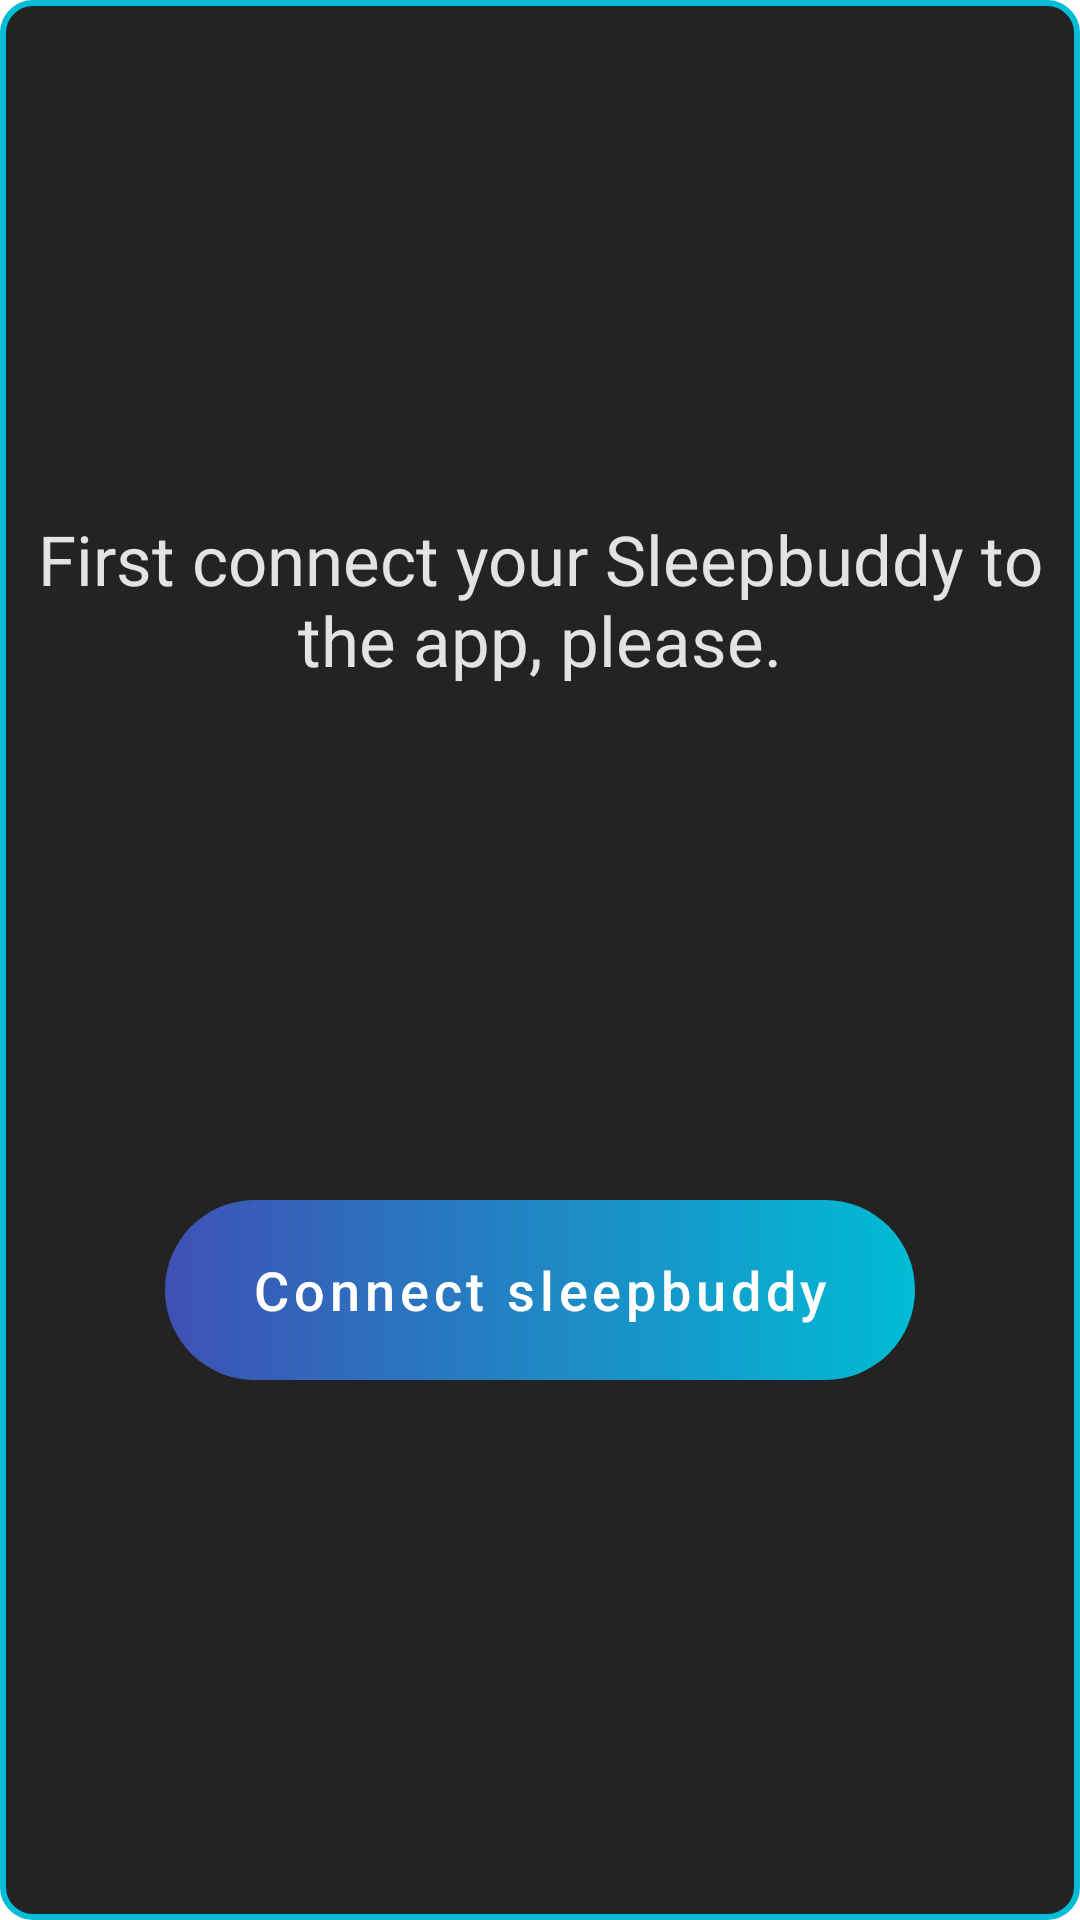

The Android layout XML behind this screen, and the referenced resources:
<!-- AndroidManifest.xml: application theme AppTheme.MyDark -->
<!-- res/layout/no_connection_popup.xml -->
<?xml version="1.0" encoding="utf-8"?>

<androidx.constraintlayout.widget.ConstraintLayout
    xmlns:app="http://schemas.android.com/apk/res-auto"
    android:id="@+id/noConnectionBox"
    android:layout_marginStart="5dp"
    android:layout_marginEnd="5dp"
    android:layout_width="match_parent"
    android:layout_height="250dp"
    android:layout_gravity="center"
    android:background="@drawable/rounded_rect_background_info_10"
    app:layout_constraintBottom_toBottomOf="parent"
    app:layout_constraintEnd_toEndOf="parent"
    app:layout_constraintStart_toStartOf="parent"
    app:layout_constraintTop_toTopOf="parent"
    xmlns:android="http://schemas.android.com/apk/res/android">


    <TextView
        android:id="@+id/connectionNeededTxtView"
        android:layout_width="match_parent"
        android:layout_height="70dp"
        android:gravity="center"
        android:layout_marginStart="5dp"
        android:layout_marginEnd="5dp"
        android:text="@string/please_connect_sleepbuddy"
        android:textColor="?primaryTextColor"
        android:textSize="23dp"
        app:layout_constraintBottom_toTopOf="@+id/toConnectionTxtView"
        app:layout_constraintEnd_toEndOf="parent"
        app:layout_constraintStart_toStartOf="parent"
        app:layout_constraintTop_toTopOf="parent" />


    <com.google.android.material.button.MaterialButton
        android:id="@+id/toConnectionTxtView"
        android:layout_width="250dp"
        android:layout_height="60dp"
        android:layout_marginBottom="15dp"
        android:background="@drawable/drop_shadow_gradient_button"
        android:text="@string/connect_sleepbuddy"
        android:textColor="?buttonTextColor"
        android:textSize="18dp"
        android:textAllCaps="false"
        app:backgroundTint="@null"
        app:layout_constraintBottom_toBottomOf="parent"
        app:layout_constraintEnd_toEndOf="@id/connectionNeededTxtView"
        app:layout_constraintStart_toStartOf="@id/connectionNeededTxtView"
        app:layout_constraintTop_toBottomOf="@+id/connectionNeededTxtView" />

</androidx.constraintlayout.widget.ConstraintLayout>
<!-- resources referenced by this layout -->
<resources>
  <!-- drawable rounded_rect_background_info_10 (drawable) -->
  <?xml version="1.0" encoding="utf-8"?>
  
  <shape  xmlns:android="http://schemas.android.com/apk/res/android">
  
      <solid android:color="?infoBoxBackgroundColor"/>
      <stroke android:width="2dp" android:color="?primaryColor"/>
      <corners android:radius="10dp"/>
  
  </shape>
  <string name="connect_sleepbuddy">Connect sleepbuddy</string>
  <string name="please_connect_sleepbuddy">First connect your Sleepbuddy to the app, please.</string>
  <style name="AppTheme.MyDark" parent="Theme.MaterialComponents.DayNight.NoActionBar">
          
  
          <item name="colorPrimary">#00BCD4</item>
          <item name="colorPrimaryVariant">@color/teal_700</item>
          <item name="colorOnPrimary">@color/white</item>
          
  
          <item name="colorSecondary">#00BCD4</item>
          <item name="colorSecondaryVariant">@color/purple_700</item>
          <item name="colorOnSecondary">@color/black</item>
          
          <item name="android:statusBarColor" tools:targetApi="l">?attr/colorPrimaryVariant</item>
  
          
          <item name="android:textColor">@color/light_grey</item>
          <item name="android:textColorPrimary">@color/grey</item>
          <item name="android:textColorSecondary">@color/grey</item>
          
          
          <item name="primaryColor">#00BCD4</item>
          <item name="primaryTextColor">@color/light_grey</item>
          <item name="secondaryTextColor">@color/grey</item>
          <item name="tertiaryTextColor">@color/black</item>
          <item name="backgroundColor">@color/black</item>
          <item name="buttonTextColor">@color/white</item>
          <item name="infoBoxBackgroundColor">@color/dark_grey</item>
          <item name="overviewStartGradientColor">@color/bpmHrvBottomDarkMode</item>
          <item name="overviewEndGradientColor">@color/bpmHrvTopDarkMode</item>
      </style>
  <color name="teal_700">#FF018786</color>
  <color name="white">#FFFFFFFF</color>
  <color name="purple_700">#FF3700B3</color>
  <color name="black">#FF000000</color>
  <color name="light_grey">#e3e3e3</color>
  <color name="grey">#999999</color>
  <color name="dark_grey">#232323</color>
  <color name="bpmHrvBottomDarkMode">#3F51B5</color>
  <color name="bpmHrvTopDarkMode">#00BCD4</color>
</resources>
